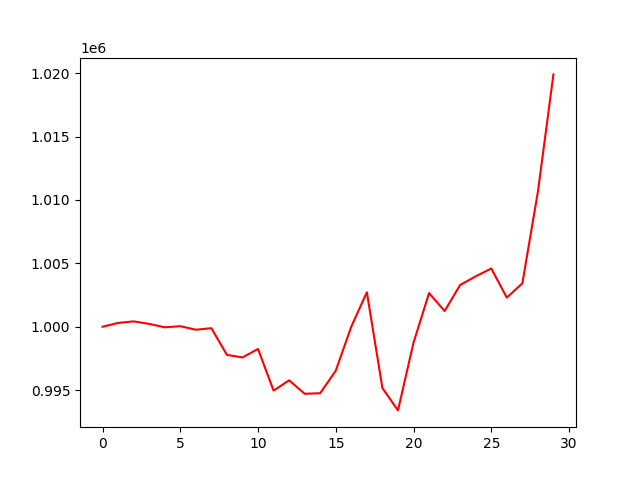

The file beside this chart, header and first rows:
, 0
0, 1000000
1, 1000301
2, 1000423
3, 1000225
4, 999955
5, 1000044
6, 999765
7, 999886
8, 997780
9, 997580
10, 998244
11, 994965
12, 995776
13, 994713
14, 994758
15, 996538
16, 1000014
17, 1002720
18, 995167
19, 993404
20, 998741
21, 1002655
22, 1001237
23, 1003294
24, 1003973
25, 1004594
26, 1002295
27, 1003424
28, 1010641
29, 1019899
